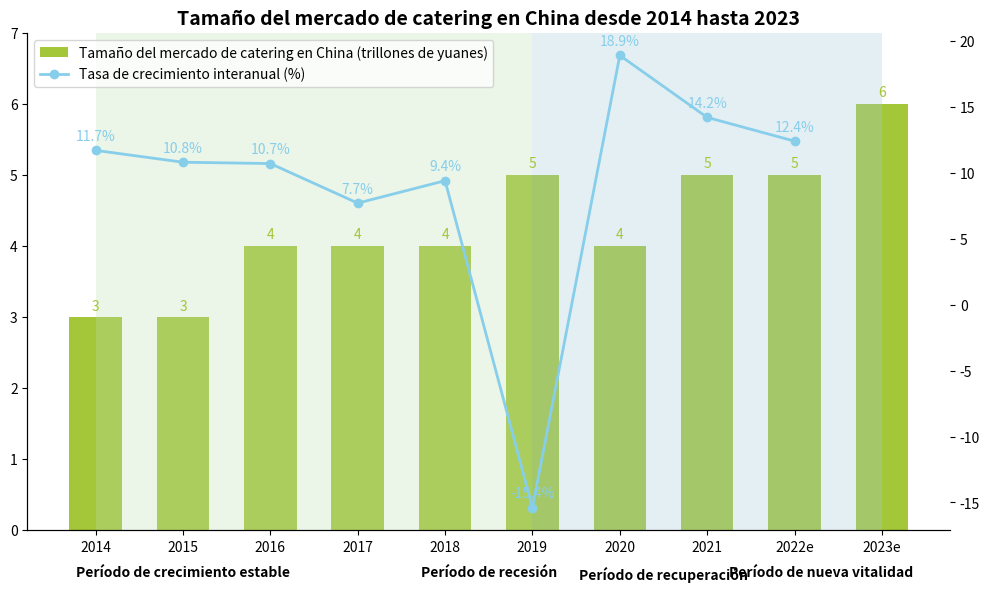

This figure's Python source:
import matplotlib.pyplot as plt
import numpy as np

# Años
years = ["2014", "2015", "2016", "2017", "2018", "2019", "2020", "2021", "2022e", "2023e"]
# Tamaño del mercado (trillones de yuanes)
market_size = [3, 3, 4, 4, 4, 5, 4, 5, 5, 6]
# Tasa de crecimiento interanual (%)
growth_rate = [11.7, 10.8, 10.7, 7.7, 9.4, -15.4, 18.9, 14.2, 12.4]
# División de etapas
stages = ["Período de crecimiento estable"] * 5 + ["Período de recesión"] + ["Período de recuperación"] + ["Período de nueva vitalidad"] * 2
stage_x = [0, 4, 5, 6, 7, 9]  # Límites de las coordenadas X para dibujar los fondos de las etapas, deben coincidir con el número de años. Aquí es un ejemplo simple y se puede refinar.
stage_y = [-0.5] * len(stage_x)
stage_height = [1] * len(stage_x)
stage_colors = ["#BDDEB3", "#BDDEB3", "#BDDEB3", "#BDDEB3", "#BDDEB3", "#A6CADD", "#A6CADD", "#A6CADD", "#A6CADD", "#A6CADD"]  # Simular colores de las etapas

# Crear un lienzo
fig, ax = plt.subplots(figsize=(10, 6))

# Dibujar un gráfico de barras (tamaño del mercado)
x = np.arange(len(years))
bar_width = 0.6
bars = ax.bar(x, market_size, width=bar_width, color="#A4C639", label="Tamaño del mercado de catering en China (trillones de yuanes)")

# Dibujar un gráfico de línea (tasa de crecimiento interanual)
ax2 = ax.twinx()
ax2.plot(x[:-1], growth_rate, marker='o', color="#87CEEB", label="Tasa de crecimiento interanual (%)", linewidth=2)  # Los datos de la tasa de crecimiento son uno menos que los años, prestar atención al corte.

# Agregar anotaciones del tamaño del mercado
for bar in bars:
    height = bar.get_height()
    ax.annotate(f'{height}',
                xy=(bar.get_x() + bar.get_width() / 2, height),
                xytext=(0, 3),
                textcoords="offset points",
                ha='center', va='bottom',
                color="#A4C639")

# Agregar anotaciones de la tasa de crecimiento
for i, rate in enumerate(growth_rate):
    ax2.annotate(f'{rate}%',
                 xy=(x[i], rate),
                 xytext=(0, 5),
                 textcoords="offset points",
                 ha='center', va='bottom',
                 color="#87CEEB")

# Dibujar fondos de las etapas (simulación simple. Si se necesitan posiciones precisas, se deben refinar las coordenadas.)
for i in range(len(stages)):
    ax.axvspan(i, i + 1, facecolor=stage_colors[i], alpha=0.3)

# Agregar manualmente textos de las etapas (debido a que el diseño automático es complejo, aquí se coloca simplemente y se puede ajustar según la situación real.)
stage_texts = ["Período de crecimiento estable", "Período de recesión", "Período de recuperación", "Período de nueva vitalidad"]
ax.text(1, -0.5, stage_texts[0], ha='center', va='top', fontweight='bold')
ax.text(4.5, -0.5, stage_texts[1], ha='center', va='top', fontweight='bold')
ax.text(6.5, -0.5, stage_texts[2], ha='center', va='top', fontweight='bold')
ax.text(8.3, -0.5, stage_texts[3], ha='center', va='top', fontweight='bold')

# Establecer las marcas del eje X
ax.set_xticks(x)
ax.set_xticklabels(years)
# Establecer el rango del eje Y (tamaño del mercado)
ax.set_ylim(0, 7)
# Establecer el título
ax.set_title("Tamaño del mercado de catering en China desde 2014 hasta 2023", fontsize=14, fontweight="bold")

# Combinar leyendas
lines, labels = ax.get_legend_handles_labels()
lines2, labels2 = ax2.get_legend_handles_labels()
ax2.legend(lines + lines2, labels + labels2, loc='upper left')

# Embelezar: Ocultar los bordes superior y derecho
for spine in ["top", "right"]:
    ax.spines[spine].set_visible(False)
    ax2.spines[spine].set_visible(False)

plt.tight_layout()
plt.show()
